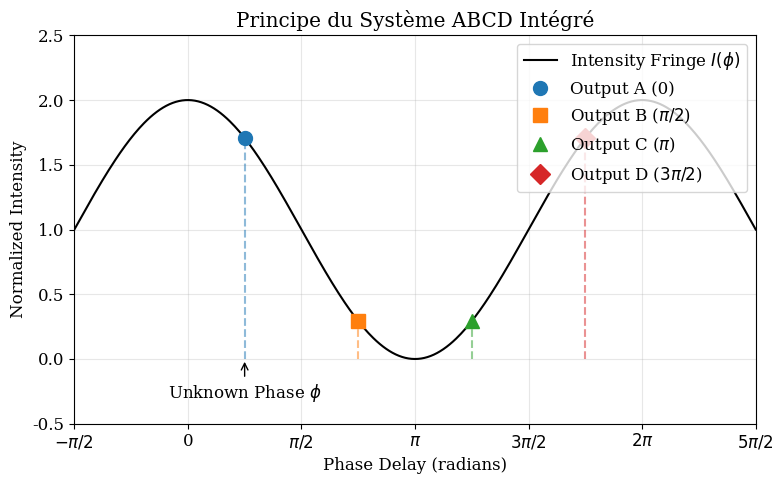

Python code for this plot:
import numpy as np
import matplotlib.pyplot as plt

# Set style for publication quality
plt.rcParams.update({
    'font.size': 12,
    'font.family': 'serif',
    'text.usetex': False, # Using simple text for speed/compatibility
    'figure.figsize': (8, 5)
})

def generate_abcd_figure():
    # Define phase range
    phi = np.linspace(-np.pi, 2.5*np.pi, 500)
    
    # Define intensity signal: I = 1 + cos(phi)
    intensity = 1 + np.cos(phi)
    
    fig, ax = plt.subplots()
    
    # Plot the full fringe
    ax.plot(phi, intensity, 'k-', linewidth=1.5, label='Intensity Fringe $I(\phi)$')
    
    # Define the "current" phase to measure
    current_phi = np.pi / 4  # Arbitrary phase to illustrate
    
    # The MMI outputs measure this fringe at specific offsets relative to the current phase
    # If the MMI is ideal, biases are 0, pi/2, pi, 3pi/2
    # So for a given input phase 'current_phi', the outputs see:
    # A = I(current_phi + 0)
    # B = I(current_phi + pi/2)
    # C = I(current_phi + pi)
    # D = I(current_phi + 3pi/2)
    
    # Actually, the "scan" usually moves the fringe across the detectors.
    # The ABCD method works by having 4 detectors effectively sampling 4 points 
    # separated by pi/2 *simultaneously* for a single momentary phase delay.
    # So we plot the 4 points at x = current_phi + offset
    
    offsets = np.array([0, np.pi/2, np.pi, 3*np.pi/2])
    labels = ['A (0)', 'B ($\pi/2$)', 'C ($\pi$)', 'D ($3\pi/2$)']
    colors = ['#1f77b4', '#ff7f0e', '#2ca02c', '#d62728']
    markers = ['o', 's', '^', 'D']
    
    points_x = current_phi + offsets
    points_y = 1 + np.cos(points_x)
    
    for x, y, label, color, marker in zip(points_x, points_y, labels, colors, markers):
        ax.plot(x, y, color=color, marker=marker, markersize=10, linestyle='None', label=f'Output {label}')
        # Draw drop lines
        ax.vlines(x, 0, y, color=color, linestyle='--', alpha=0.5)
        
    # Annotate the phase being measured
    ax.annotate(r'Unknown Phase $\phi$', 
                xy=(current_phi, 0), xytext=(current_phi, -0.3),
                arrowprops=dict(arrowstyle='->', color='black'),
                ha='center')

    # Formatting
    ax.set_xlabel('Phase Delay (radians)')
    ax.set_ylabel('Normalized Intensity')
    ax.set_title('Principe du Système ABCD Intégré')
    
    # Clean up x-axis ticks
    ticks = np.arange(-np.pi, 3*np.pi, np.pi/2)
    tick_labels = [r'$-\pi$', r'$-\pi/2$', '0', r'$\pi/2$', r'$\pi$', r'$3\pi/2$', r'$2\pi$', r'$5\pi/2$']
    ax.set_xticks(ticks)
    ax.set_xticklabels(tick_labels)
    
    ax.set_ylim(-0.5, 2.5)
    ax.set_xlim(-np.pi/2, 2.5*np.pi)
    
    ax.legend(loc='upper right')
    ax.grid(True, alpha=0.3)
    
    plt.tight_layout()
    plt.savefig('abcd_principle.png', dpi=300)
    # plt.savefig('abcd_principle.pdf') # Optional
    print("Figure generated: abcd_principle.png")

if __name__ == "__main__":
    generate_abcd_figure()
